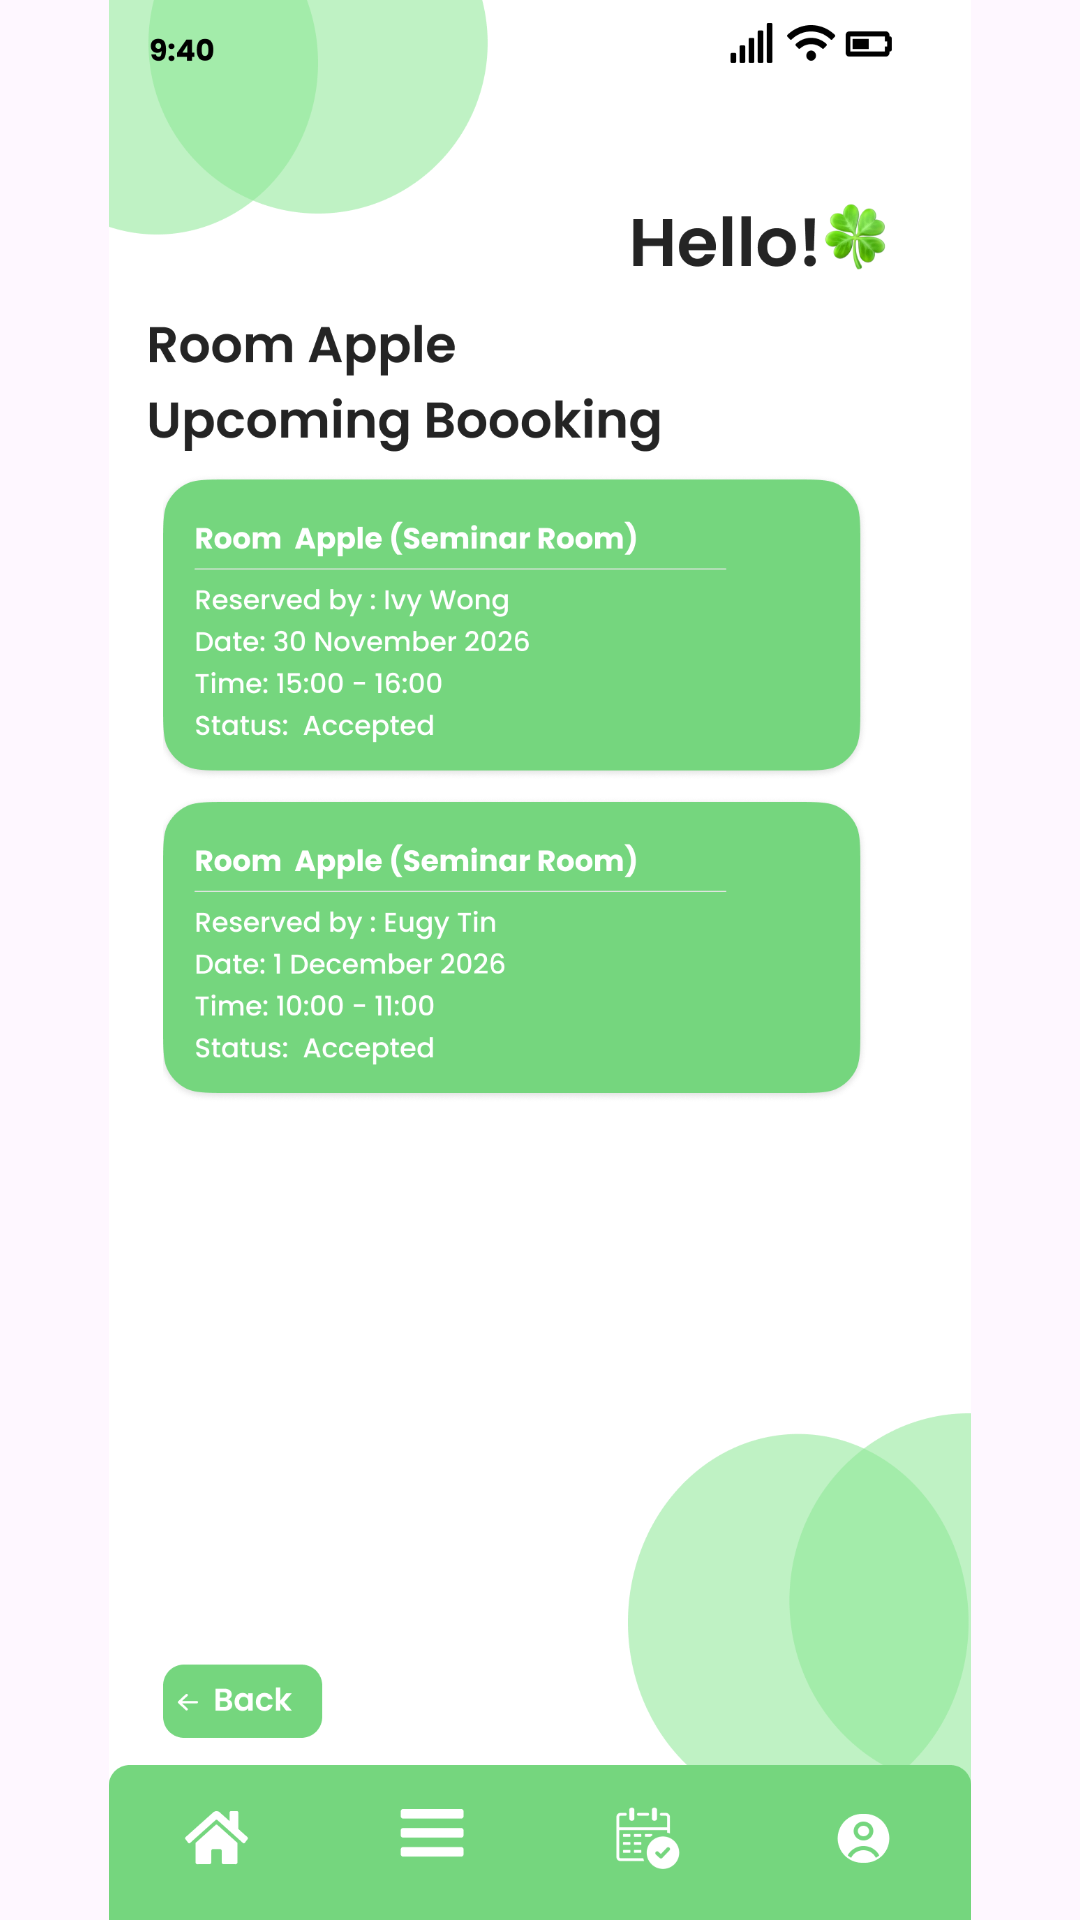

Layout XML and referenced resources for this Android screen:
<!-- AndroidManifest.xml: application theme Theme.COMP2000HKSoftwareEngineeringAssessment -->
<!-- res/layout/activity_managerroomstatesupcominga.xml -->
<?xml version="1.0" encoding="utf-8"?>
<androidx.constraintlayout.widget.ConstraintLayout xmlns:android="http://schemas.android.com/apk/res/android"
    xmlns:app="http://schemas.android.com/apk/res-auto"
    xmlns:tools="http://schemas.android.com/tools"
    android:id="@+id/main"
    android:layout_width="match_parent"
    android:layout_height="match_parent"
    tools:context=".managerroomstatesupcominga">

    <ImageView
        android:id="@+id/iv_login_page"
        android:layout_width="match_parent"
        android:layout_height="match_parent"
        android:scaleType="fitCenter"
        android:src="@drawable/manager_roomstates_upcoming_a"
        app:layout_constraintBottom_toBottomOf="parent"
        app:layout_constraintEnd_toEndOf="parent"
        app:layout_constraintStart_toStartOf="parent"
        app:layout_constraintTop_toTopOf="parent" />

    <ImageButton
        android:id="@+id/btn_managermenuhomebutton"
        android:layout_width="0dp"
        android:layout_height="0dp"
        android:background="@android:color/transparent"
        app:layout_constraintBottom_toBottomOf="parent"
        app:layout_constraintDimensionRatio="2:1"
        app:layout_constraintEnd_toEndOf="parent"
        app:layout_constraintHorizontal_bias="0.071"
        app:layout_constraintStart_toStartOf="parent"
        app:layout_constraintTop_toTopOf="parent"
        app:layout_constraintVertical_bias="0.97"
        app:layout_constraintWidth_percent="0.15 " />
    <ImageButton
        android:id="@+id/btn_managermenubutton"
        android:layout_width="0dp"
        android:layout_height="0dp"
        android:background="@android:color/transparent"
        app:layout_constraintBottom_toBottomOf="parent"
        app:layout_constraintDimensionRatio="2:1"
        app:layout_constraintEnd_toEndOf="parent"
        app:layout_constraintHorizontal_bias="0.369"
        app:layout_constraintStart_toStartOf="parent"
        app:layout_constraintTop_toTopOf="parent"
        app:layout_constraintVertical_bias="0.969"
        app:layout_constraintWidth_percent="0.15" />

    <ImageButton
        android:id="@+id/btn_managermybookingbutton"
        android:layout_width="0dp"
        android:layout_height="0dp"
        android:background="@android:color/transparent"
        app:layout_constraintBottom_toBottomOf="parent"
        app:layout_constraintDimensionRatio="2:1"
        app:layout_constraintEnd_toEndOf="parent"
        app:layout_constraintHorizontal_bias="0.644"
        app:layout_constraintStart_toStartOf="parent"
        app:layout_constraintTop_toTopOf="parent"
        app:layout_constraintVertical_bias="0.969"
        app:layout_constraintWidth_percent="0.15" />

    <ImageButton
        android:id="@+id/btn_managermyprofile"
        android:layout_width="0dp"
        android:layout_height="0dp"
        android:background="@android:color/transparent"
        app:layout_constraintBottom_toBottomOf="parent"
        app:layout_constraintDimensionRatio="2:1"
        app:layout_constraintEnd_toEndOf="parent"
        app:layout_constraintHorizontal_bias="0.957"
        app:layout_constraintStart_toStartOf="parent"
        app:layout_constraintTop_toTopOf="parent"
        app:layout_constraintVertical_bias="0.969"
        app:layout_constraintWidth_percent="0.15" />

    <ImageButton
        android:id="@+id/btn_select_datetime_select_back"
        android:layout_width="0dp"
        android:layout_height="0dp"
        android:background="@android:color/transparent"
        app:layout_constraintBottom_toBottomOf="parent"
        app:layout_constraintDimensionRatio="2.5:1"
        app:layout_constraintEnd_toEndOf="parent"
        app:layout_constraintHorizontal_bias="0.074"
        app:layout_constraintStart_toStartOf="parent"
        app:layout_constraintTop_toTopOf="parent"
        app:layout_constraintVertical_bias="0.9"
        app:layout_constraintWidth_percent="0.179 " />

</androidx.constraintlayout.widget.ConstraintLayout>
<!-- resources referenced by this layout -->
<resources>
  <!-- drawable manager_roomstates_upcoming_a: png bitmap (drawable, 162858 bytes) -->
  <style name="Theme.COMP2000HKSoftwareEngineeringAssessment" parent="Base.Theme.COMP2000HKSoftwareEngineeringAssessment" />
  <style name="Base.Theme.COMP2000HKSoftwareEngineeringAssessment" parent="Theme.Material3.DayNight.NoActionBar">
          
          
      </style>
</resources>
